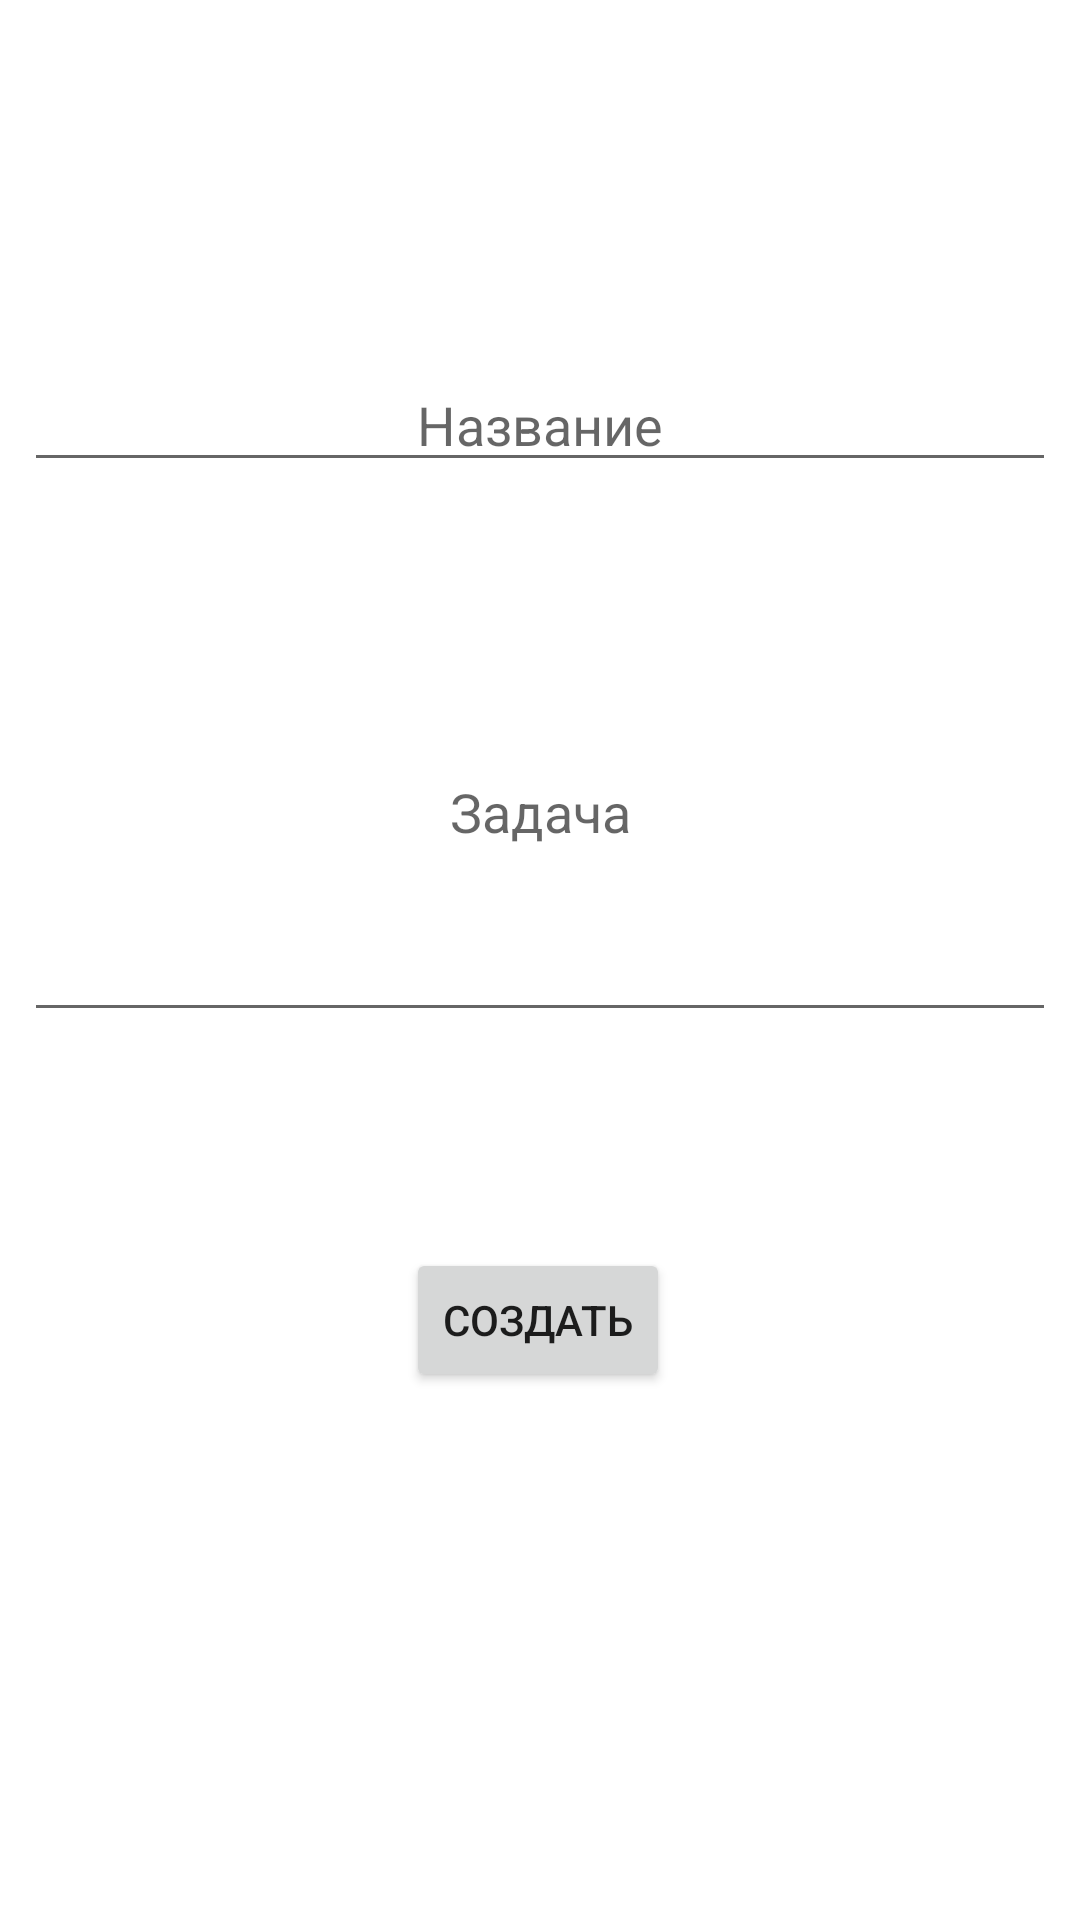

Reconstruct the res/layout file that produces this screen, plus the resources it refers to.
<!-- AndroidManifest.xml: application theme Theme.Planer_Mobile_App -->
<!-- res/layout/activity_add_note.xml -->
<?xml version="1.0" encoding="utf-8"?>
<androidx.constraintlayout.widget.ConstraintLayout xmlns:android="http://schemas.android.com/apk/res/android"
    xmlns:app="http://schemas.android.com/apk/res-auto"
    xmlns:tools="http://schemas.android.com/tools"
    android:layout_width="match_parent"
    android:layout_height="match_parent">

    <Button
        android:id="@+id/btnCreateNote"
        android:layout_width="wrap_content"
        android:layout_height="wrap_content"
        android:layout_marginBottom="176dp"
        android:text="Создать"
        app:layout_constraintBottom_toBottomOf="parent"
        app:layout_constraintEnd_toEndOf="parent"
        app:layout_constraintHorizontal_bias="0.498"
        app:layout_constraintStart_toStartOf="parent" />

    <EditText
        android:id="@+id/edTitle"
        android:layout_width="0dp"
        android:layout_height="wrap_content"
        android:layout_marginStart="8dp"
        android:layout_marginEnd="8dp"
        android:layout_marginBottom="9dp"
        android:ems="10"
        android:hint="Название"
        android:inputType="textPersonName"
        android:textAlignment="center"
        app:layout_constraintBottom_toTopOf="@+id/edNote"
        app:layout_constraintEnd_toEndOf="parent"
        app:layout_constraintHorizontal_bias="0.0"
        app:layout_constraintStart_toStartOf="parent"
        app:layout_constraintTop_toTopOf="parent"
        app:layout_constraintVertical_bias="0.83" />

    <EditText
        android:id="@+id/edNote"
        android:layout_width="0dp"
        android:layout_height="150dp"
        android:layout_marginStart="8dp"
        android:layout_marginEnd="8dp"
        android:layout_marginBottom="72dp"
        android:ems="10"
        android:hint="Задача"
        android:inputType="textPersonName"
        android:textAlignment="center"
        app:layout_constraintBottom_toTopOf="@+id/btnCreateNote"
        app:layout_constraintEnd_toEndOf="parent"
        app:layout_constraintHorizontal_bias="1.0"
        app:layout_constraintStart_toStartOf="parent" />

</androidx.constraintlayout.widget.ConstraintLayout>
<!-- resources referenced by this layout -->
<resources>
  <style name="Theme.Planer_Mobile_App" parent="Theme.MaterialComponents.DayNight.DarkActionBar">
          
          <item name="colorPrimary">@color/purple_500</item>
          <item name="colorPrimaryVariant">@color/purple_700</item>
          <item name="colorOnPrimary">@color/white</item>
          
          <item name="colorSecondary">@color/teal_200</item>
          <item name="colorSecondaryVariant">@color/teal_700</item>
          <item name="colorOnSecondary">@color/black</item>
          
          <item name="android:statusBarColor">?attr/colorPrimaryVariant</item>
          
      </style>
  <color name="purple_500">#FF6200EE</color>
  <color name="purple_700">#FF3700B3</color>
  <color name="white">#FFFFFF</color>
  <color name="teal_200">#FF03DAC5</color>
  <color name="teal_700">#FF018786</color>
  <color name="black">#FF000000</color>
</resources>
